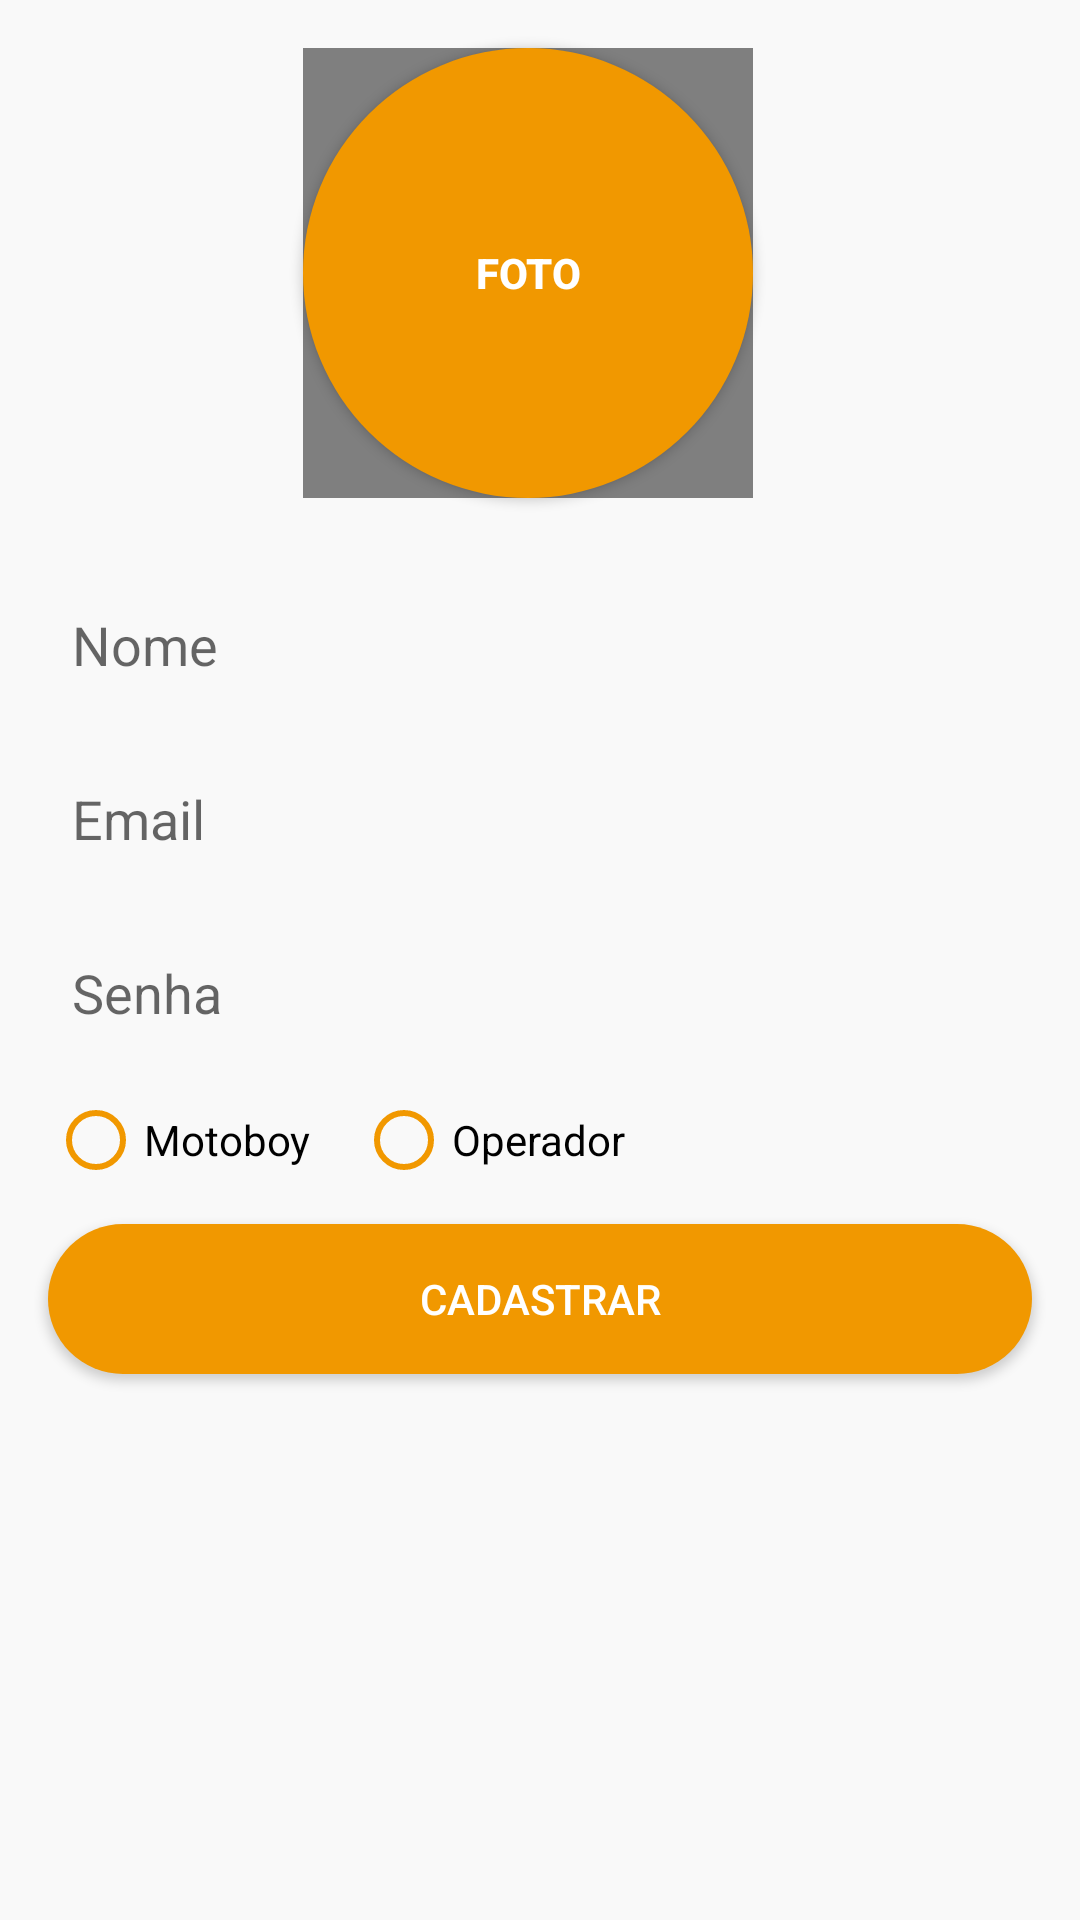

Produce the Android XML layout that renders to this screen, including the resource entries it uses.
<!-- AndroidManifest.xml: application theme AppTheme -->
<!-- res/layout/activity_register.xml -->
<?xml version="1.0" encoding="utf-8"?>
<androidx.constraintlayout.widget.ConstraintLayout xmlns:android="http://schemas.android.com/apk/res/android"
    xmlns:app="http://schemas.android.com/apk/res-auto"
    xmlns:tools="http://schemas.android.com/tools"
    android:layout_width="match_parent"
    android:layout_height="match_parent"
    android:background="@color/bgColor"
    tools:context=".RegisterActivity">

    <EditText
        android:id="@+id/edit_username"
        android:layout_width="0dp"
        android:layout_height="50dp"
        android:layout_marginStart="16dp"
        android:layout_marginTop="24dp"
        android:layout_marginEnd="16dp"
        android:background="@drawable/bg_edittext_rounded"
        android:ems="10"
        android:hint="@string/name"
        android:inputType="textEmailAddress"
        android:paddingLeft="8dp"
        app:layout_constraintEnd_toEndOf="parent"
        app:layout_constraintStart_toStartOf="parent"
        app:layout_constraintTop_toBottomOf="@+id/btn_selected_photo" />

    <EditText
        android:id="@+id/edit_email"
        android:layout_width="0dp"
        android:layout_height="50dp"
        android:layout_marginTop="8dp"
        android:background="@drawable/bg_edittext_rounded"
        android:ems="10"
        android:hint="@string/email"
        android:inputType="textEmailAddress"
        android:paddingLeft="8dp"
        app:layout_constraintEnd_toEndOf="@id/edit_username"
        app:layout_constraintStart_toStartOf="@id/edit_username"
        app:layout_constraintTop_toBottomOf="@+id/edit_username" />

    <EditText
        android:id="@+id/edit_password"
        android:layout_width="0dp"
        android:layout_height="50dp"
        android:layout_marginTop="8dp"
        android:background="@drawable/bg_edittext_rounded"
        android:ems="10"
        android:hint="@string/password"
        android:inputType="textPassword"
        android:paddingLeft="8dp"
        app:layout_constraintEnd_toEndOf="@+id/edit_email"
        app:layout_constraintStart_toStartOf="@+id/edit_email"
        app:layout_constraintTop_toBottomOf="@+id/edit_email" />

    <RadioGroup
        android:id="@+id/radioGroup"
        android:layout_width="0dp"
        android:layout_height="wrap_content"
        android:layout_marginTop="8dp"
        android:orientation="horizontal"
        app:layout_constraintEnd_toEndOf="@+id/edit_password"
        app:layout_constraintHorizontal_bias="0.0"
        app:layout_constraintStart_toStartOf="@+id/edit_password"
        app:layout_constraintTop_toBottomOf="@+id/edit_password">

        <RadioButton
            android:id="@+id/radio_motoboy"
            android:layout_width="wrap_content"
            android:layout_height="wrap_content"
            android:buttonTint="@color/yellowDefaultTheme"
            android:onClick="onRadioButtonClicked"
            android:paddingRight="15dp"
            android:text="@string/motoboy" />

        <RadioButton
            android:id="@+id/radio_operator"
            android:layout_width="wrap_content"
            android:layout_height="wrap_content"
            android:buttonTint="@color/yellowDefaultTheme"
            android:onClick="onRadioButtonClicked"
            android:text="@string/operator" />

    </RadioGroup>

    <Button
        android:id="@+id/btn_enter"
        android:layout_width="0dp"
        android:layout_height="50dp"
        android:layout_marginTop="12dp"
        android:background="@drawable/bg_button_rounded"
        android:text="@string/insert"
        android:textColor="@android:color/white"
        app:layout_constraintEnd_toEndOf="@+id/edit_password"
        app:layout_constraintHorizontal_bias="0.0"
        app:layout_constraintStart_toStartOf="@+id/edit_password"
        app:layout_constraintTop_toBottomOf="@+id/radioGroup" />

    <Button
        android:id="@+id/btn_selected_photo"
        android:layout_width="150dp"
        android:layout_height="150dp"
        android:layout_marginTop="16dp"
        android:layout_marginEnd="8dp"
        android:background="@drawable/bg_button_img_rounded"
        android:text="@string/photo"
        android:textColor="@android:color/white"
        android:textStyle="bold"
        app:layout_constraintEnd_toEndOf="parent"
        app:layout_constraintStart_toStartOf="parent"
        app:layout_constraintTop_toTopOf="parent" />

    <de.hdodenhof.circleimageview.CircleImageView
        android:id="@+id/image_photo"
        android:layout_width="150dp"
        android:layout_height="150dp"
        app:layout_constraintBottom_toBottomOf="@+id/btn_selected_photo"
        app:layout_constraintEnd_toEndOf="@+id/btn_selected_photo"
        app:layout_constraintStart_toStartOf="@+id/btn_selected_photo"
        app:layout_constraintTop_toTopOf="@+id/btn_selected_photo"
        app:civ_border_width="2dp"
        app:civ_border_color="@color/yellowDefaultTheme"/>


</androidx.constraintlayout.widget.ConstraintLayout>
<!-- resources referenced by this layout -->
<resources>
  <color name="bgColor">#F9F9F9</color>
  <color name="yellowDefaultTheme">#F19800</color>
  <!-- drawable bg_button_img_rounded (drawable) -->
  <?xml version="1.0" encoding="utf-8"?>
  <shape xmlns:android="http://schemas.android.com/apk/res/android">
  
      <solid android:color="@color/yellowDefaultTheme" />
      <corners android:radius="150dp" />
  </shape>
  <!-- drawable bg_button_rounded (drawable) -->
  <?xml version="1.0" encoding="utf-8"?>
  <shape xmlns:android="http://schemas.android.com/apk/res/android">
  
      <solid android:color="@color/yellowDefaultTheme"/>
      <corners android:radius="25dp"/>
  
  </shape>
  <string name="email">Email</string>
  <string name="insert">Cadastrar</string>
  <string name="motoboy">Motoboy</string>
  <string name="name">Nome</string>
  <string name="operator">Operador</string>
  <string name="password">Senha</string>
  <string name="photo">Foto</string>
  <style name="AppTheme" parent="Theme.AppCompat.Light.DarkActionBar">
          
          <item name="colorPrimary">@color/yellowDefaultTheme</item>
          <item name="colorPrimaryDark">#E39A1E</item>
          <item name="colorAccent">@color/colorAccent</item>
      </style>
  <color name="colorAccent">#03DAC5</color>
</resources>
